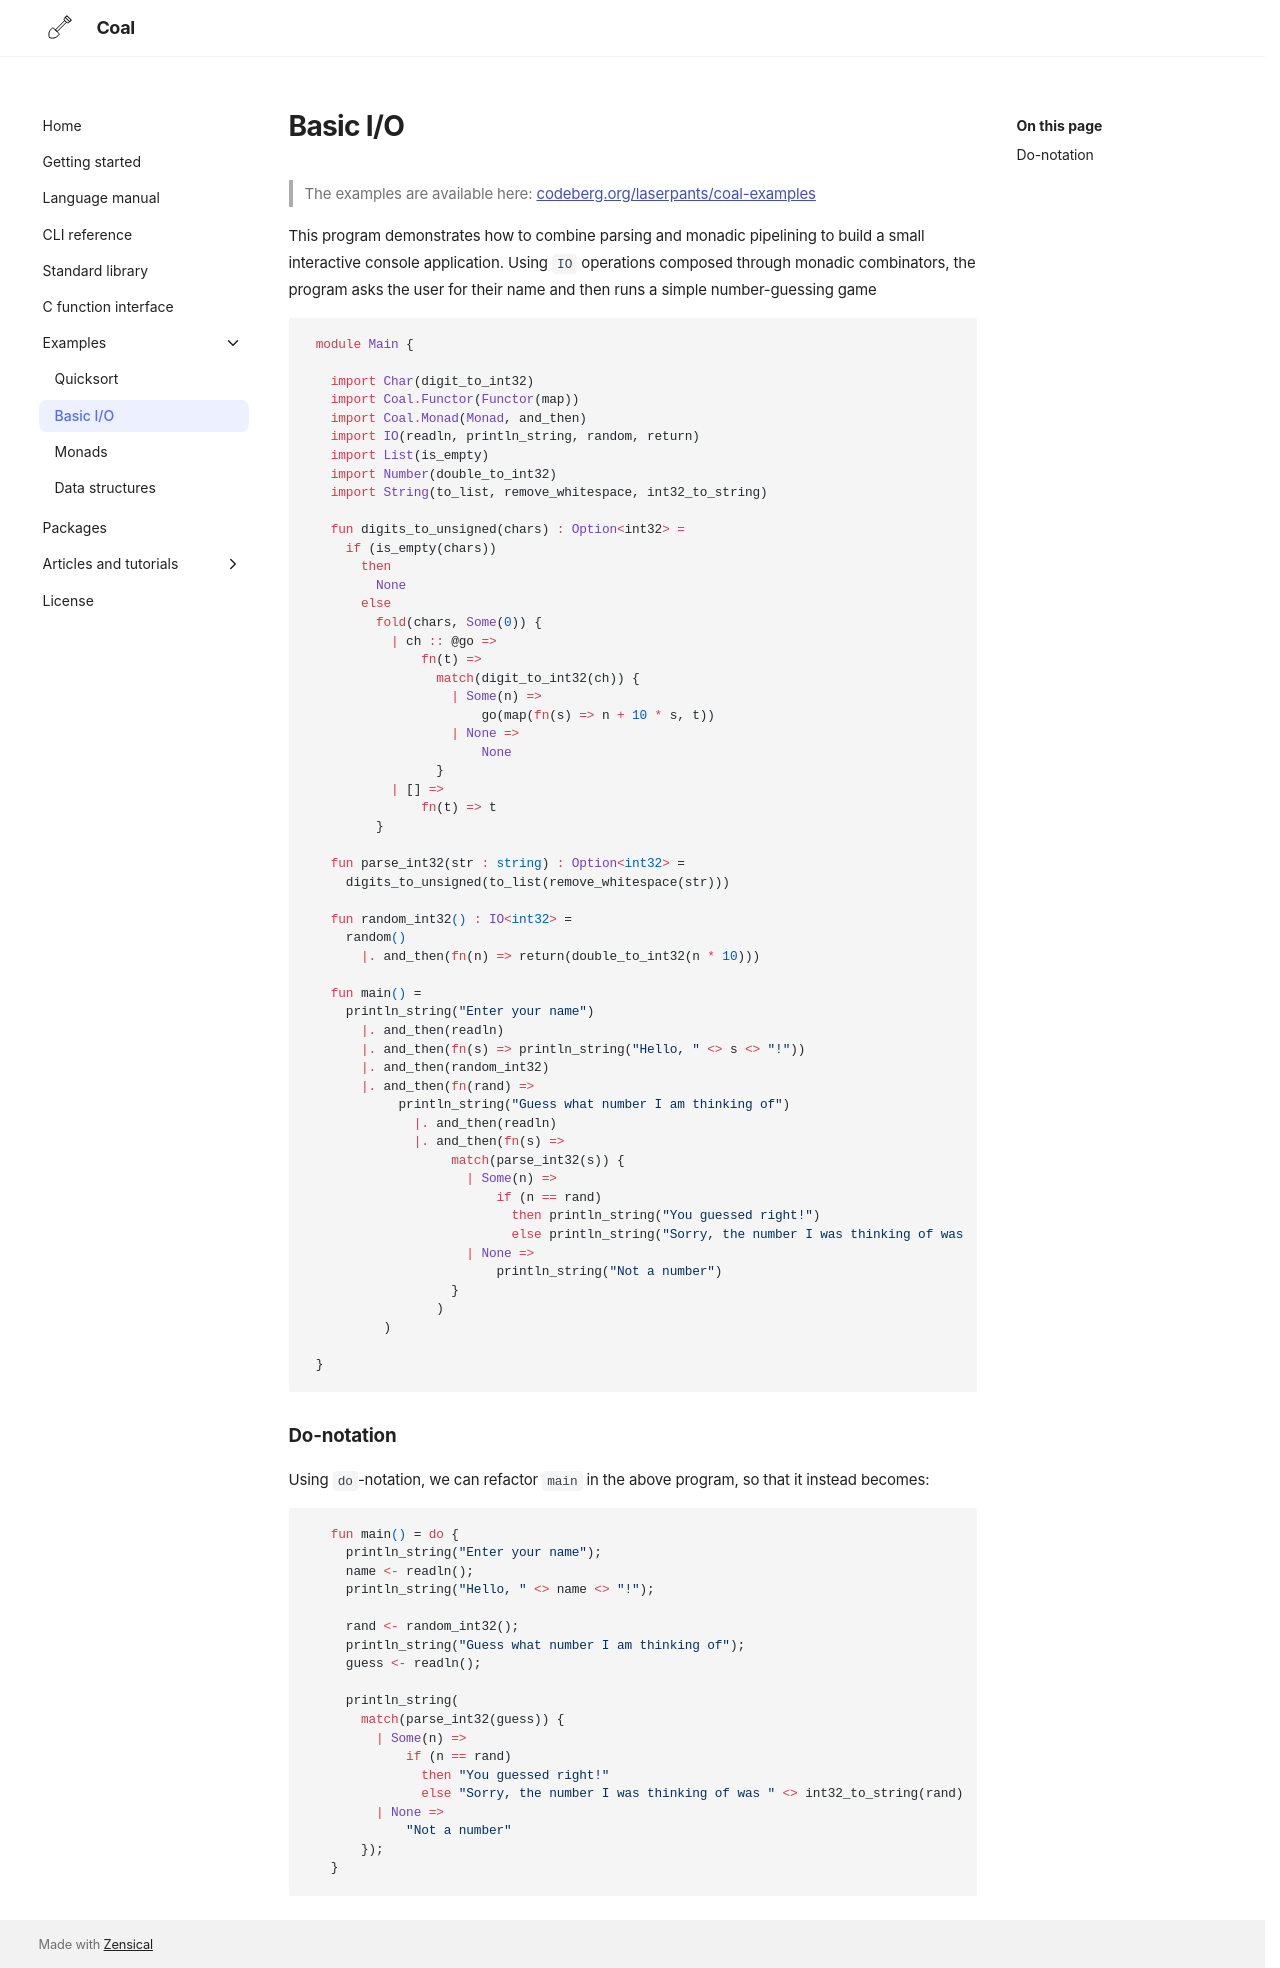

repository: laserpants/coal-docs · page: examples/basic-io/index.html · generator: mkdocs

# Basic I/O

> The examples are available here: [codeberg.org/laserpants/coal-examples](https://codeberg.org/laserpants/coal-examples)

This program demonstrates how to combine parsing and monadic pipelining to build a small interactive console application.
Using `IO` operations composed through monadic combinators, the program asks the user for their name and then runs a simple number-guessing game

```coal
module Main {

  import Char(digit_to_int32)
  import Coal.Functor(Functor(map))
  import Coal.Monad(Monad, and_then)
  import IO(readln, println_string, random, return)
  import List(is_empty)
  import Number(double_to_int32)
  import String(to_list, remove_whitespace, int32_to_string)

  fun digits_to_unsigned(chars) : Option<int32> =
    if (is_empty(chars)) 
      then
        None
      else
        fold(chars, Some(0)) {
          | ch :: @go =>
              fn(t) =>
                match(digit_to_int32(ch)) {
                  | Some(n) =>
                      go(map(fn(s) => n + 10 * s, t))
                  | None =>
                      None
                }
          | [] =>
              fn(t) => t
        }

  fun parse_int32(str : string) : Option<int32> =
    digits_to_unsigned(to_list(remove_whitespace(str)))

  fun random_int32() : IO<int32> =
    random()
      |. and_then(fn(n) => return(double_to_int32(n * 10)))

  fun main() = 
    println_string("Enter your name")
      |. and_then(readln)
      |. and_then(fn(s) => println_string("Hello, " <> s <> "!"))
      |. and_then(random_int32)
      |. and_then(fn(rand) => 
           println_string("Guess what number I am thinking of")
             |. and_then(readln)
             |. and_then(fn(s) => 
                  match(parse_int32(s)) {
                    | Some(n) =>
                        if (n == rand) 
                          then println_string("You guessed right!")
                          else println_string("Sorry, the number I was thinking of was " <> int32_to_string(rand) <> ".")
                    | None =>
                        println_string("Not a number")
                  }
                )
         )

}
```

### Do-notation

Using `do`-notation, we can refactor `main` in the above program, so that it
instead becomes:

```coal
  fun main() = do {
    println_string("Enter your name");
    name <- readln();
    println_string("Hello, " <> name <> "!");

    rand <- random_int32();
    println_string("Guess what number I am thinking of");
    guess <- readln();

    println_string(
      match(parse_int32(guess)) {
        | Some(n) =>
            if (n == rand) 
              then "You guessed right!"
              else "Sorry, the number I was thinking of was " <> int32_to_string(rand) <> "."
        | None =>
            "Not a number"
      });
  }
```
